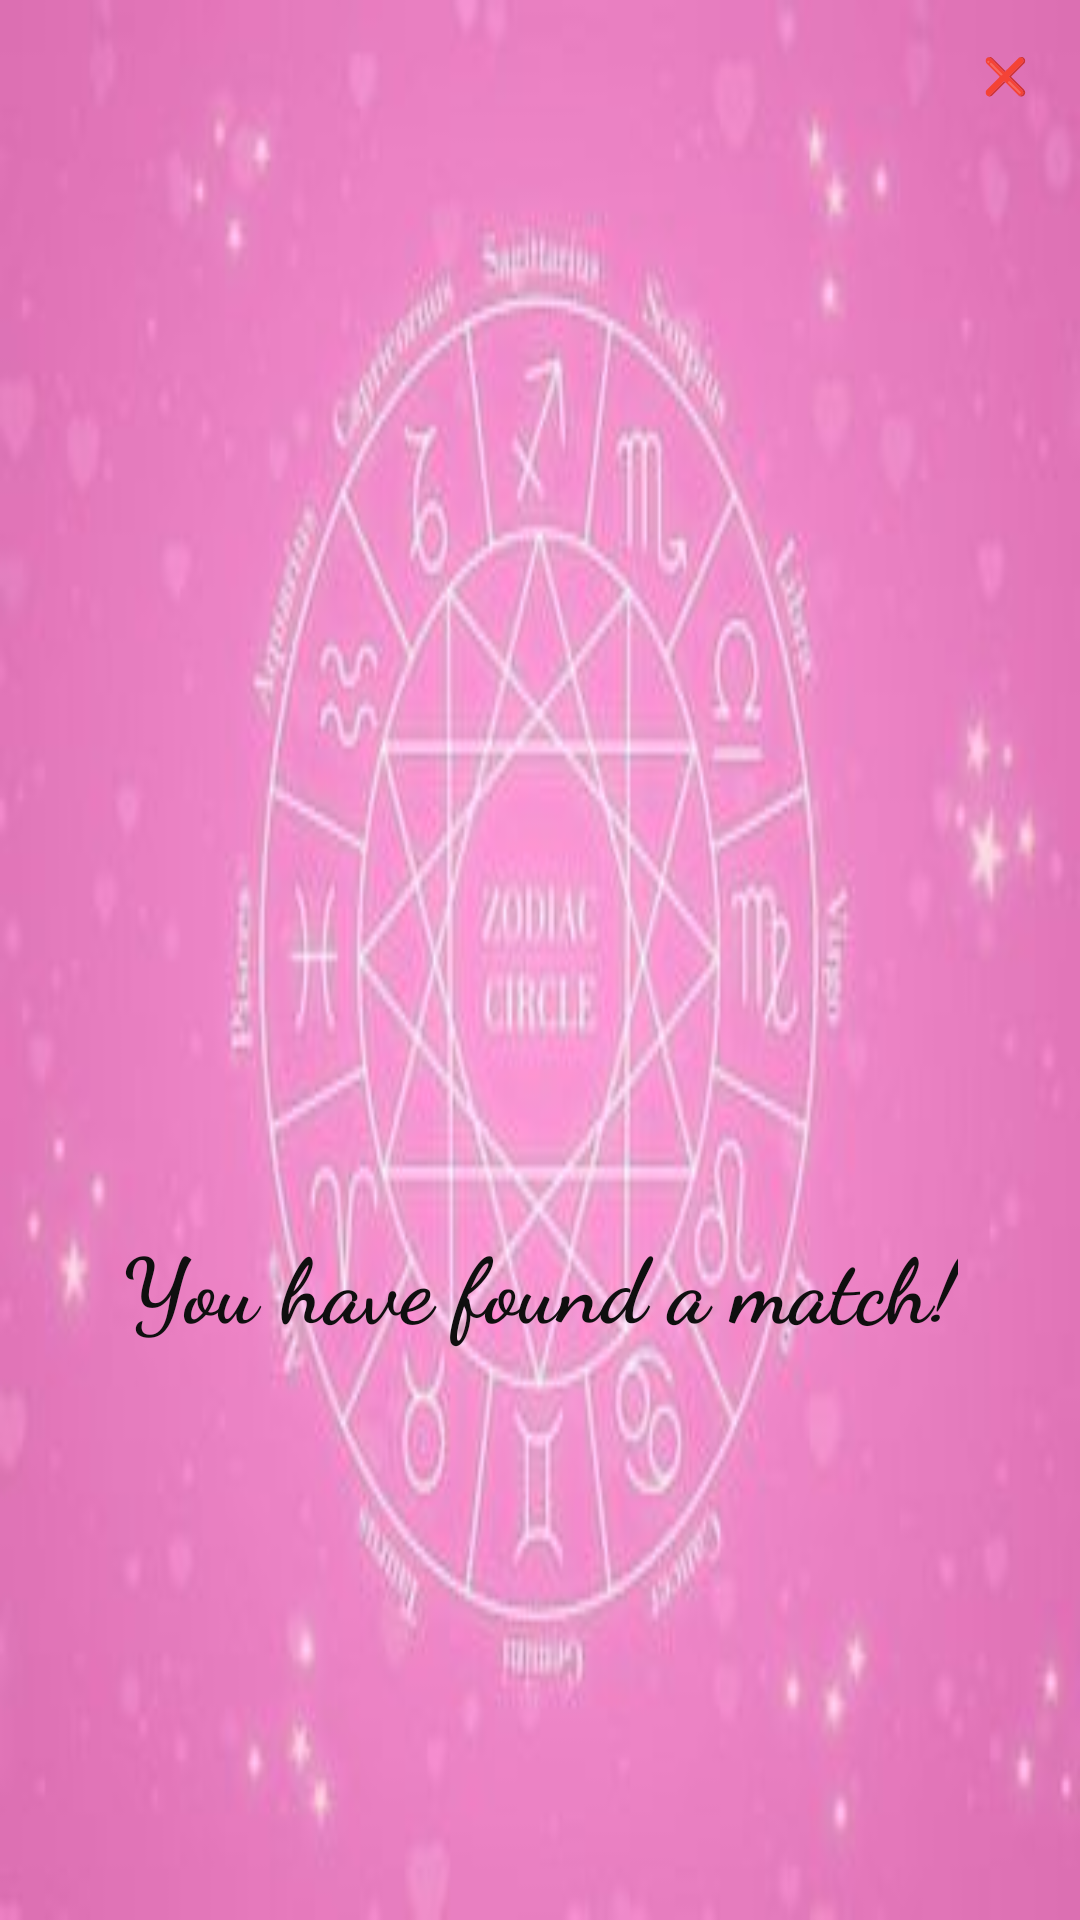

Here is an Android app screen rendered from its layout file. Give the layout XML and the strings, colors and styles it references.
<!-- AndroidManifest.xml: application theme Theme.WeGate -->
<!-- res/layout/popup_match.xml -->
<?xml version="1.0" encoding="utf-8"?>
<androidx.constraintlayout.widget.ConstraintLayout xmlns:android="http://schemas.android.com/apk/res/android"
    xmlns:app="http://schemas.android.com/apk/res-auto"
    xmlns:tools="http://schemas.android.com/tools"
    android:layout_width="match_parent"
    android:layout_height="match_parent"
    android:background="@drawable/match">

    <Button
        android:id="@+id/cancelmatch"
        android:layout_width="50dp"
        android:layout_height="50dp"
        android:background="?android:attr/selectableItemBackground"
        android:text="❌"
        android:textAllCaps="false"
        android:textColor="#f0f0f0"
        android:textSize="12sp"
        app:layout_constraintEnd_toEndOf="parent"
        app:layout_constraintTop_toTopOf="parent" />

    <TextView
        android:id="@+id/accounttype"
        android:layout_width="wrap_content"
        android:layout_height="wrap_content"
        android:layout_marginStart="8dp"
        android:layout_marginTop="16dp"
        android:layout_marginEnd="8dp"
        android:layout_marginBottom="32dp"
        android:fontFamily="cursive"
        android:paddingStart="32dp"
        android:paddingEnd="32dp"
        android:text="You have found a match!"
        android:textAlignment="center"
        android:textColor="#0f0f0f"
        android:textSize="30sp"
        android:textStyle="bold"
        app:layout_constraintBottom_toBottomOf="parent"
        app:layout_constraintEnd_toEndOf="parent"
        app:layout_constraintStart_toStartOf="parent"
        app:layout_constraintTop_toBottomOf="@+id/imageView5" />

    <ImageView
        android:id="@+id/imageView5"
        android:layout_width="150dp"
        android:layout_height="150dp"
        android:layout_marginTop="32dp"
        app:layout_constraintEnd_toEndOf="parent"
        app:layout_constraintStart_toStartOf="parent"
        app:layout_constraintTop_toBottomOf="@+id/cancelmatch"
        app:srcCompat="@drawable/alexandra" />
</androidx.constraintlayout.widget.ConstraintLayout>
<!-- resources referenced by this layout -->
<resources>
  <!-- drawable match: jpg bitmap (drawable, 13860 bytes) -->
  <style name="Theme.WeGate" parent="Theme.AppCompat.DayNight.NoActionBar">
          
          <item name="colorPrimary">@color/purple_500</item>
          <item name="colorPrimaryVariant">@color/purple_700</item>
          <item name="colorOnPrimary">@color/white</item>
          
          <item name="colorSecondary">@color/teal_200</item>
          <item name="colorSecondaryVariant">@color/teal_700</item>
          <item name="colorOnSecondary">@color/black</item>
          
          <item name="android:statusBarColor">#D288A2</item>
          
  
      </style>
  <color name="purple_500">#FF6200EE</color>
  <color name="purple_700">#FF3700B3</color>
  <color name="white">#FFFFFFFF</color>
  <color name="teal_200">#FF03DAC5</color>
  <color name="teal_700">#FF018786</color>
  <color name="black">#FF000000</color>
</resources>
